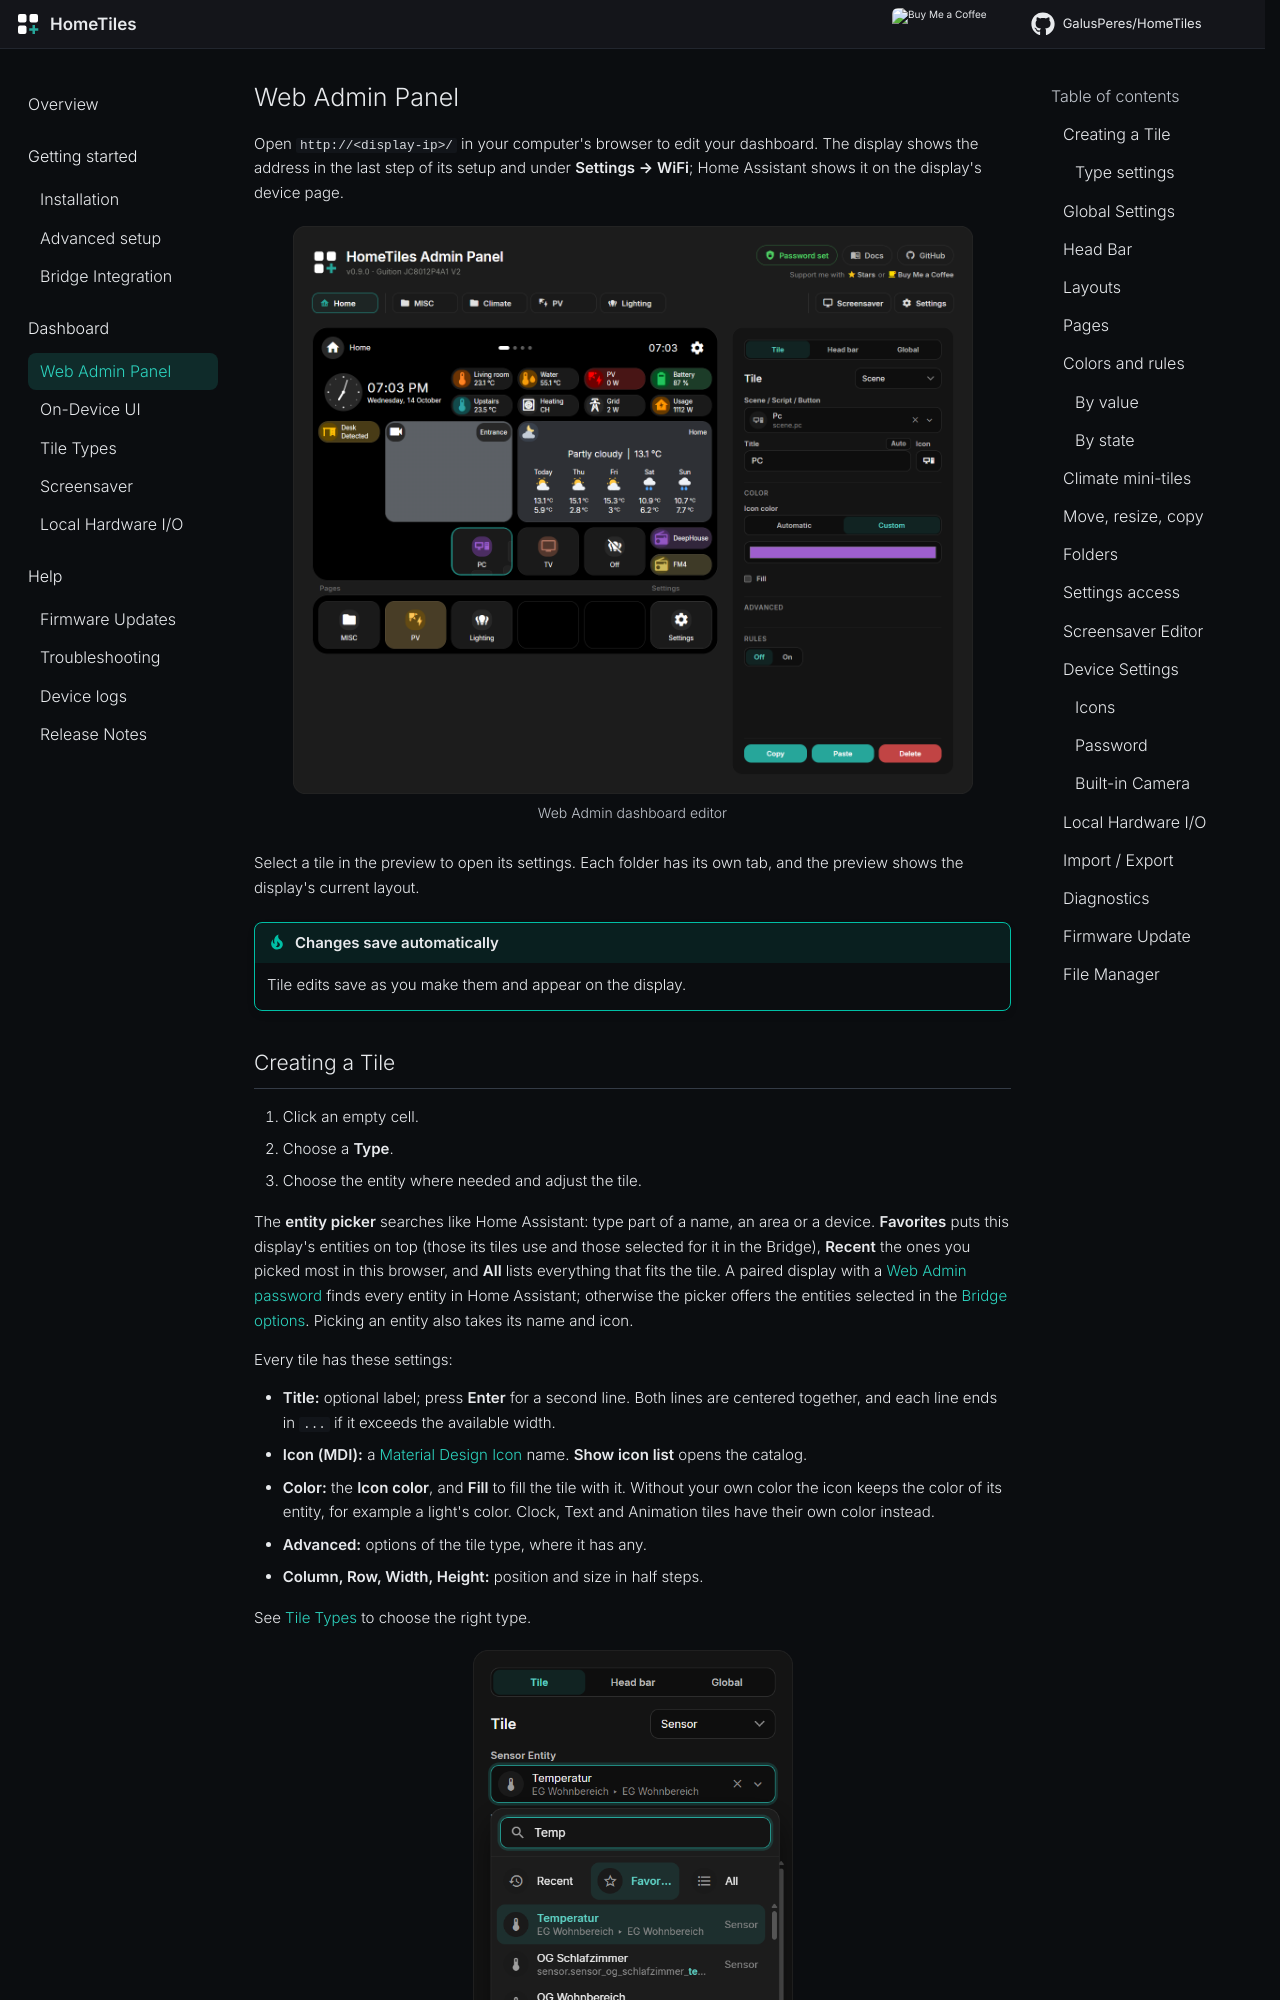

repository: pantsoftime/HomeTiles · page: web-admin/index.html · generator: mkdocs

# Web Admin Panel

Every device runs its own admin panel — the whole dashboard is configured in the
browser, nothing on the device itself. Open `http://<display-ip>/` (the IP is shown
on the device under **Settings → WiFi**, and in Home Assistant on the device page).

![Web admin panel](images/web-admin-home.png)

The layout mirrors the device: on the left a live preview of the tile grid with one
tab per folder, on the right the **Tile Settings** panel for the selected tile.

!!! tip "Changes save automatically"
    There is no save button for tiles. Every edit — title, color, position, type —
    is applied and stored as you make it, and the display updates within a second or two.
